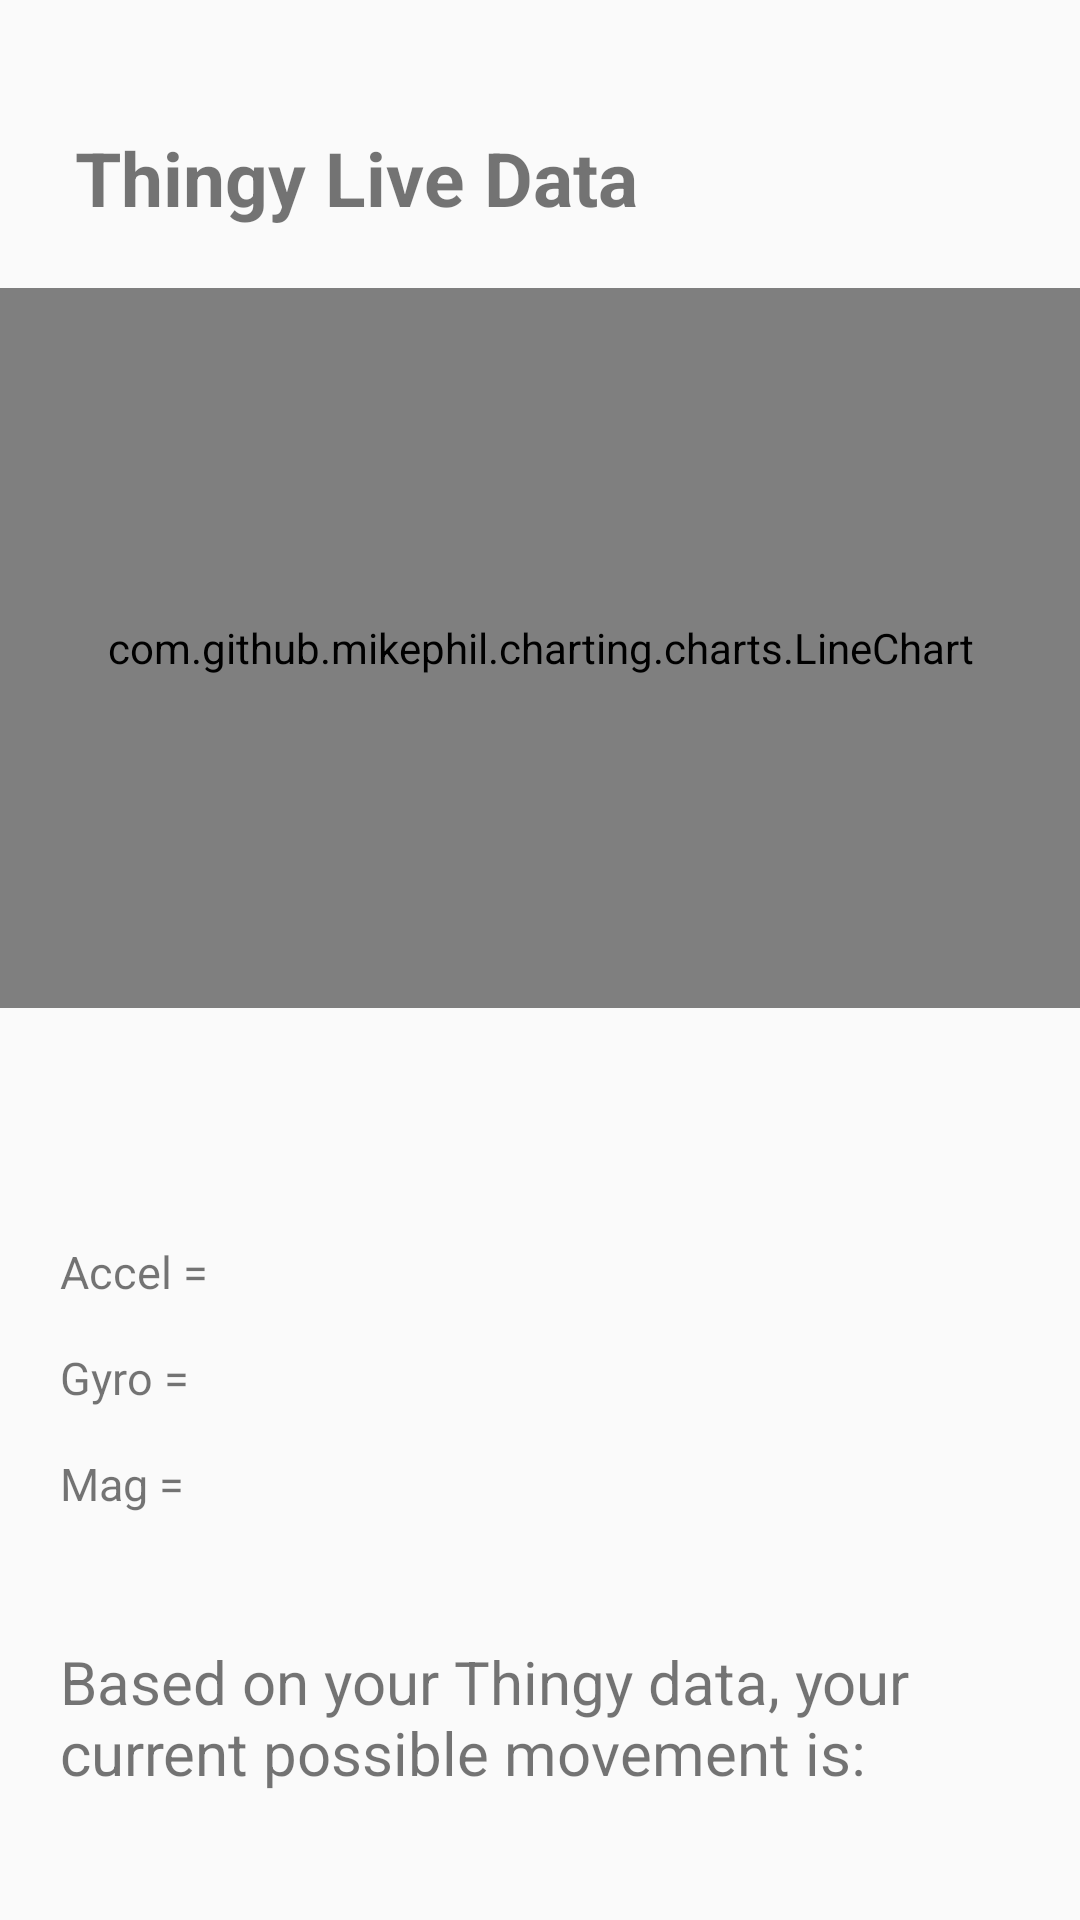

Android layout source for this screen:
<!-- AndroidManifest.xml: application theme AppTheme -->
<!-- res/layout/fragment_thingy.xml -->
<?xml version="1.0" encoding="utf-8"?>
<FrameLayout xmlns:android="http://schemas.android.com/apk/res/android"
    xmlns:tools="http://schemas.android.com/tools"
    android:layout_width="match_parent"
    android:layout_height="match_parent"
    xmlns:app="http://schemas.android.com/apk/res-auto"
    tools:context=".ThingyFragment">

    <androidx.constraintlayout.widget.ConstraintLayout
        android:layout_width="match_parent"
        android:layout_height="match_parent">
        <LinearLayout
            android:id="@+id/thingy_graph"
            android:layout_width="match_parent"
            android:layout_height="wrap_content"
            android:orientation="vertical"
            app:layout_constraintBottom_toTopOf="@id/thingy_live_data"
            app:layout_constraintEnd_toEndOf="parent"
            app:layout_constraintStart_toStartOf="parent"
            app:layout_constraintTop_toTopOf="parent"
            app:layout_constraintVertical_bias="0.5">

            <TextView
                android:id="@+id/thingy_chart_title"
                android:layout_width="wrap_content"
                android:layout_height="wrap_content"
                android:text="Thingy Live Data"
                android:textSize="25sp"
                android:textStyle="bold"
                android:paddingStart="25dp"/>

            <com.github.mikephil.charting.charts.LineChart
                android:id="@+id/thingy_chart"
                android:layout_width="match_parent"
                android:layout_height="240dp"
                android:layout_marginTop="20dp"
                android:layout_marginBottom="20dp"/>

        </LinearLayout>
        <LinearLayout
            android:id="@+id/thingy_live_data"
            android:layout_width="match_parent"
            android:layout_height="wrap_content"
            android:orientation="vertical"
            app:layout_constraintTop_toBottomOf="@id/thingy_graph"
            app:layout_constraintBottom_toTopOf="@id/thingy_text"
            app:layout_constraintStart_toStartOf="parent"
            app:layout_constraintEnd_toEndOf="parent"
            android:paddingStart="20dp"
            android:paddingEnd="20dp">



            <TextView
                android:id="@+id/thingy_accel"
                android:layout_width="wrap_content"
                android:layout_height="wrap_content"
                android:layout_marginTop="15dp"
                android:textSize="15sp"
                android:text="Accel = "
                />

            <TextView
                android:id="@+id/thingy_gyro"
                android:layout_width="wrap_content"
                android:layout_height="wrap_content"
                android:layout_marginTop="15dp"
                android:text="Gyro = "
                android:textSize="15sp"/>

            <TextView
                android:id="@+id/thingy_mag"
                android:layout_width="wrap_content"
                android:layout_height="wrap_content"
                android:layout_marginTop="15dp"
                android:text="Mag = "
                android:textSize="15sp"/>
        </LinearLayout>

        <TextView
            android:id="@+id/thingy_text"
            android:layout_width="wrap_content"
            android:layout_height="wrap_content"
            app:layout_constraintTop_toBottomOf="@id/thingy_live_data"
            app:layout_constraintBottom_toBottomOf="parent"
            app:layout_constraintStart_toStartOf="parent"
            android:paddingStart="20dp"
            android:paddingEnd="20dp"
            android:textSize="20dp"
            android:text="Based on your Thingy data, your current possible movement is: " />




    </androidx.constraintlayout.widget.ConstraintLayout>

</FrameLayout>
<!-- resources referenced by this layout -->
<resources>
  <style name="AppTheme" parent="Theme.AppCompat.Light.DarkActionBar">
          
          <item name="colorPrimary">@color/button_icon_dark</item>
          <item name="colorPrimaryDark">@color/button_icon_dark</item>
          <item name="colorPrimaryVariant">@color/black_trans80</item>
          <item name="colorAccent">@color/colorAccent</item>
      </style>
  <color name="button_icon_dark">#B13B2E</color>
  <color name="black_trans80">#33000000</color>
  <color name="colorAccent">#03DAC5</color>
</resources>
